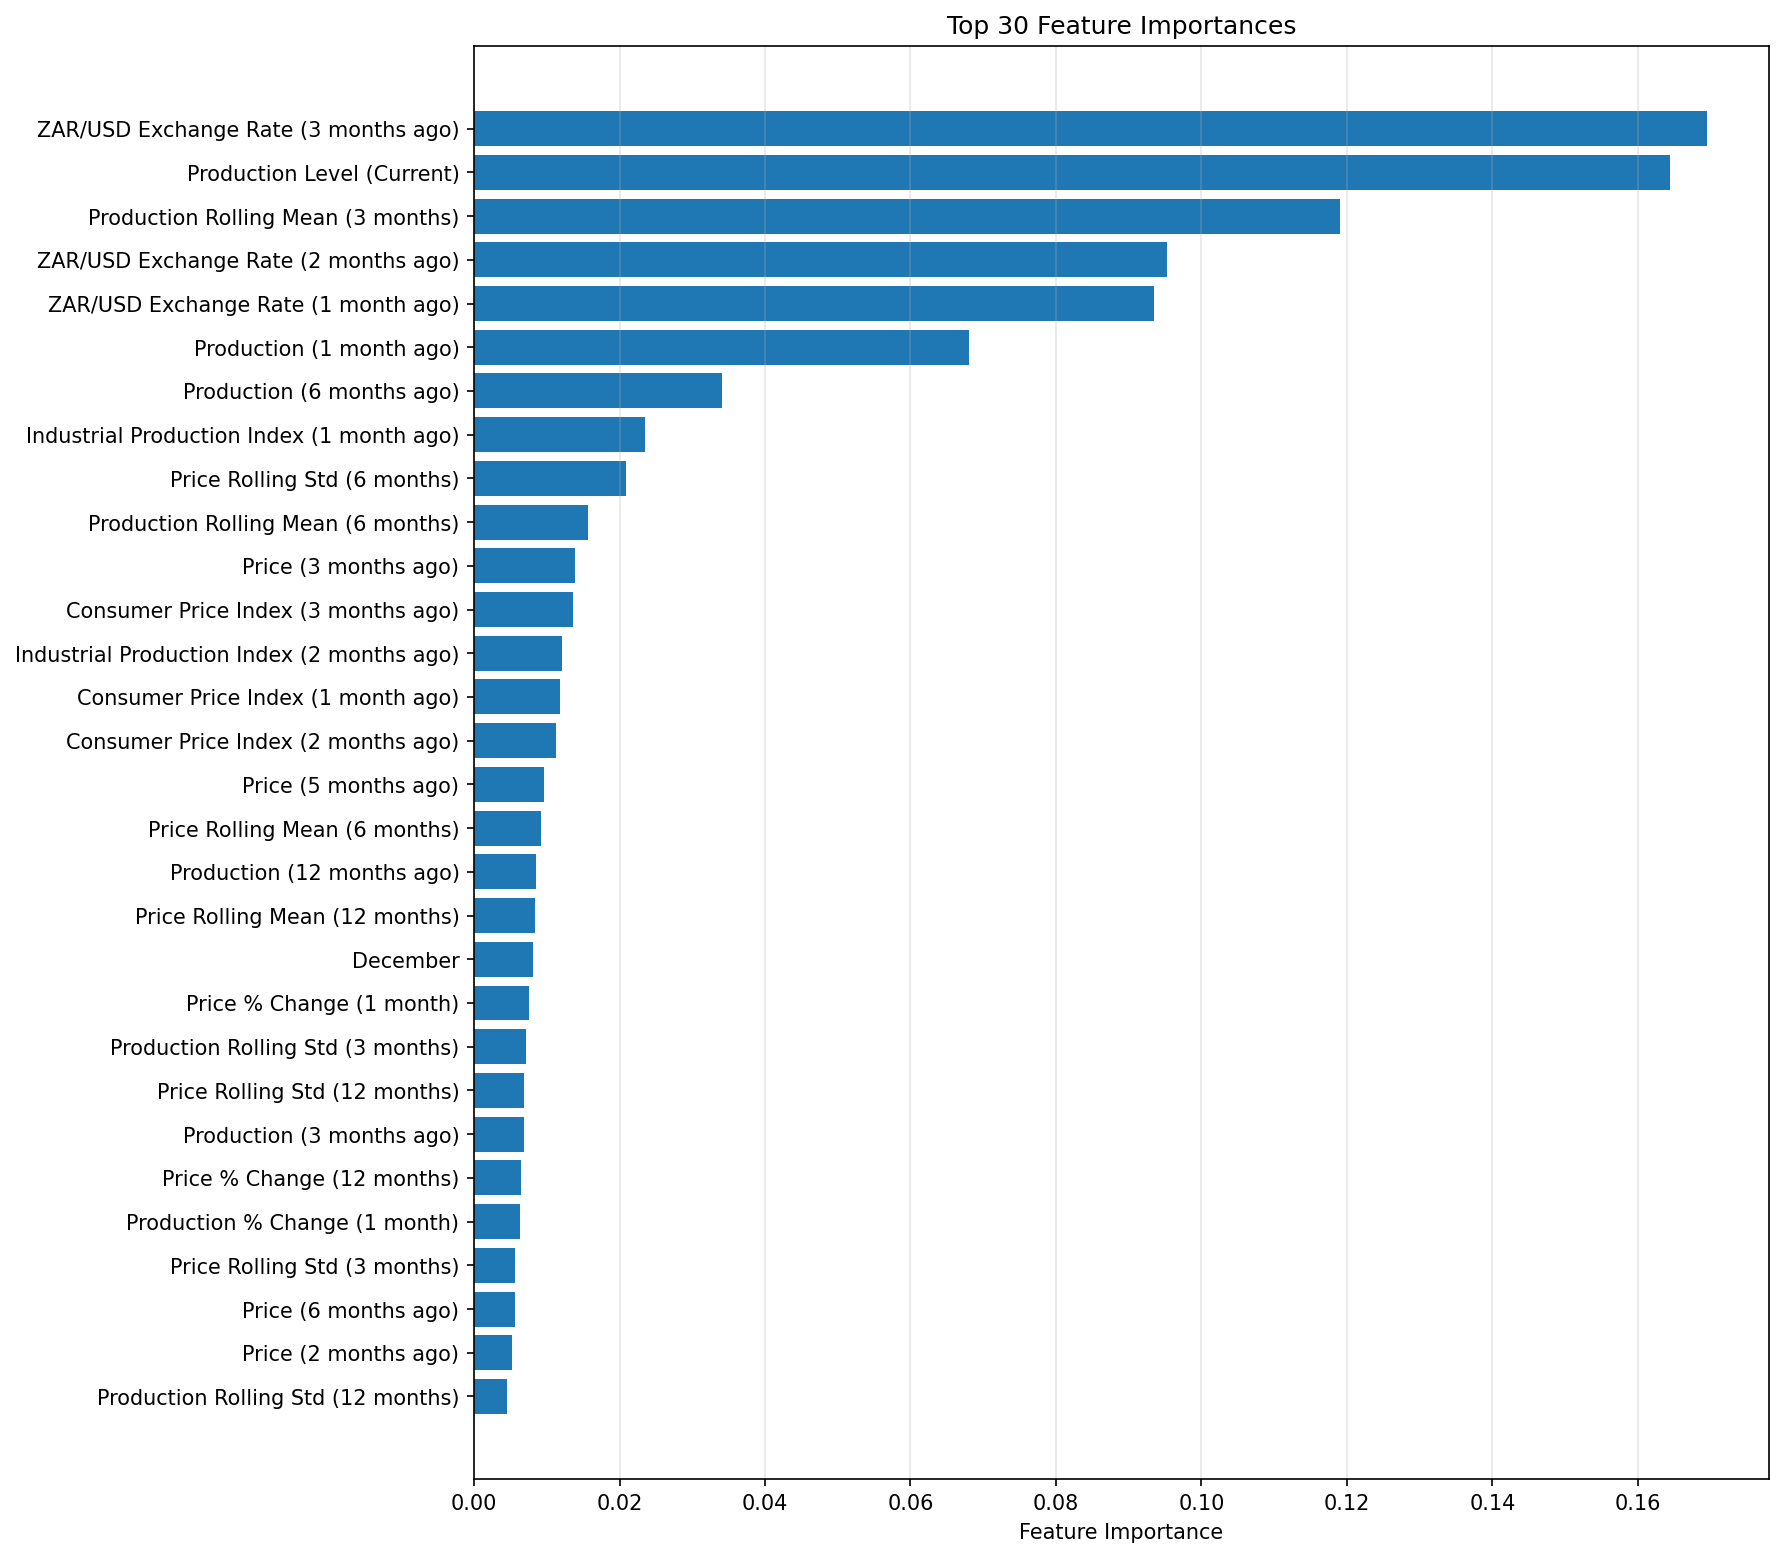

Values plotted in this chart, from the file beside it:
feature, importance
exrate_zar_usd_lag_3, 0.1695
y_level, 0.1644
y_roll_mean_3, 0.119
exrate_zar_usd_lag_2, 0.09521
exrate_zar_usd_lag_1, 0.09353
y_lag_1, 0.06805
y_lag_6, 0.0341
industrial_production_index_lag_1, 0.02344
price_roll_std_6, 0.02082
y_roll_mean_6, 0.01571
price_lag_3, 0.0139
cpi_lag_3, 0.01357
industrial_production_index_lag_2, 0.01207
cpi_lag_1, 0.01185
cpi_lag_2, 0.01125
price_lag_5, 0.009618
price_roll_mean_6, 0.009155
y_lag_12, 0.008454
price_roll_mean_12, 0.008326
month_12, 0.0081
price_pct_change_1, 0.00751
y_roll_std_3, 0.007082
price_roll_std_12, 0.006897
y_lag_3, 0.006878
price_pct_change_12, 0.006479
y_pct_change_1, 0.006246
price_roll_std_3, 0.005642
price_lag_6, 0.005583
price_lag_2, 0.005146
y_roll_std_12, 0.004565
